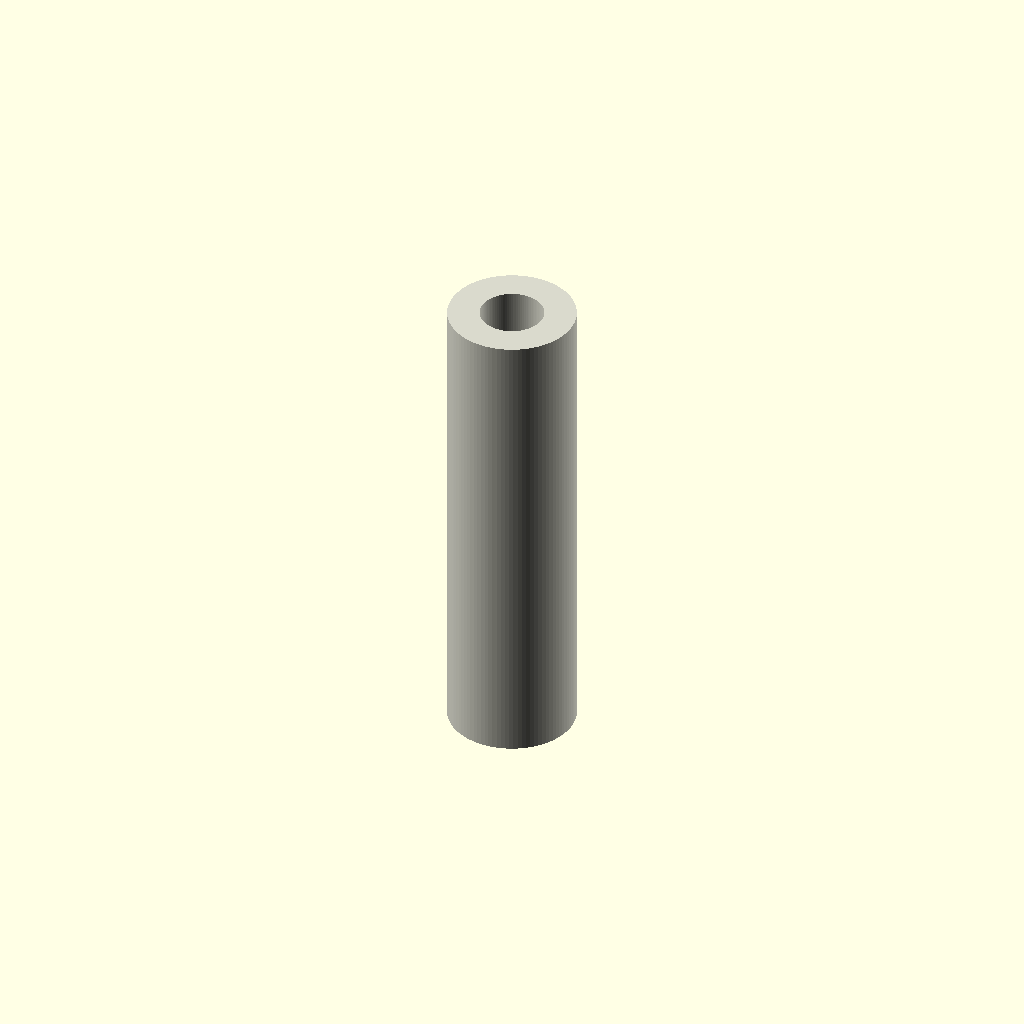
Cell 1: rendered with the file's own defaults.
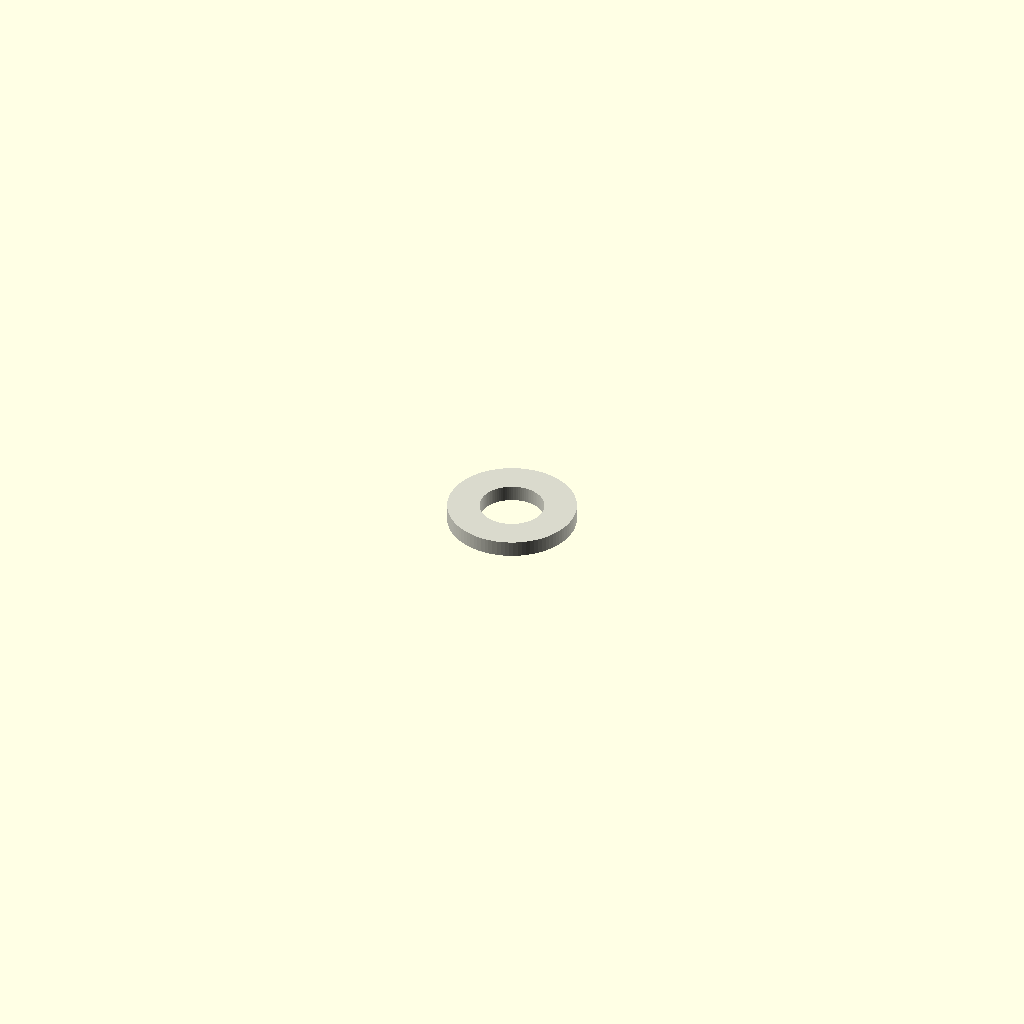
Cell 2: the same model with length = 0.5.
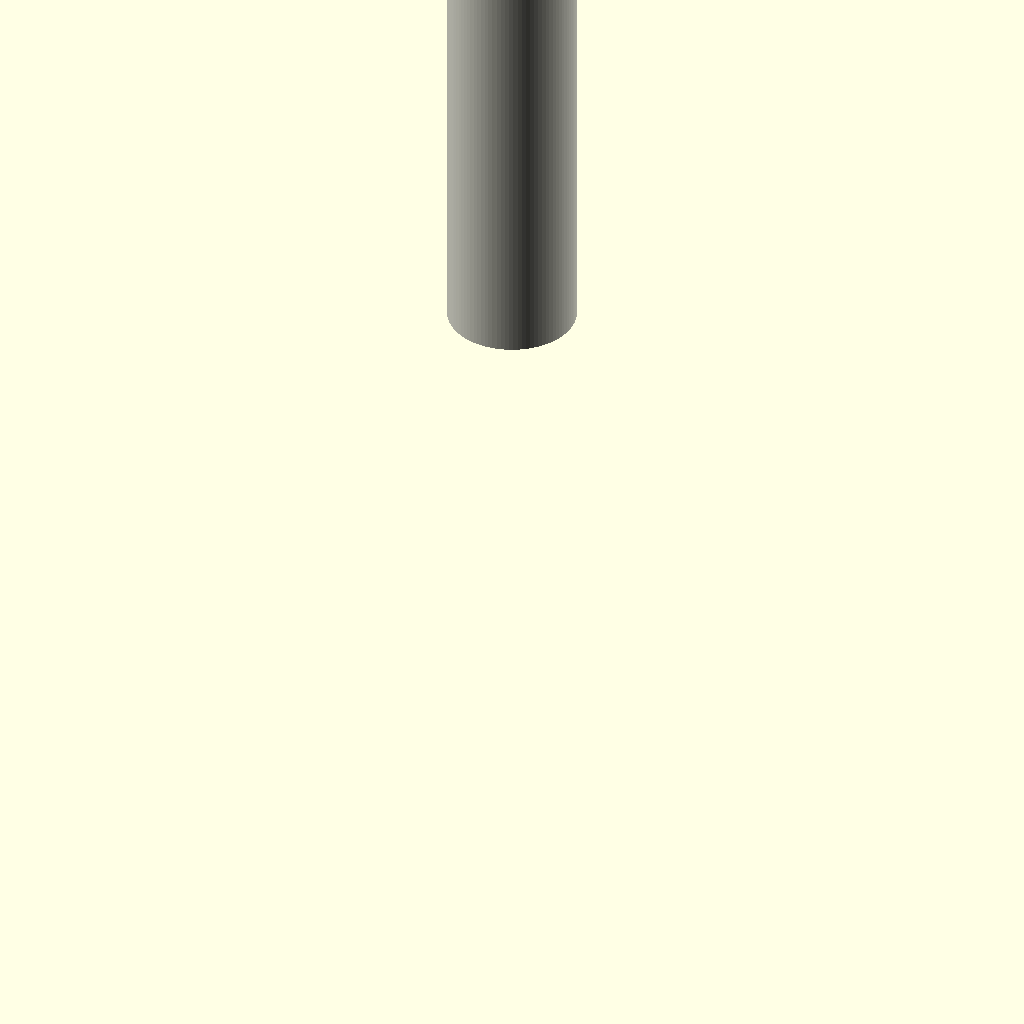
Cell 3 — center set to 0, the other parameters unchanged.
All cells are drawn from one camera (rotation 55°, 0°, 25°, orthographic, colour scheme Cornfield), so only the parameter changes between them.
Source of the model, results/nopscadlib/ablations/no_verification/scad/tubing__PTFE2_4.scad:
// PTFE Tubing (round, hollow cylinder) - fixed centering/visibility

// Parameters
length = 15; //[7.5:30:0.5]
od = 4;      //[2:8:0.1]
id = 2;      //[1:4:0.1]
center = 1;  //[0:1]

$fn = 96; // smooth round tube

module ptfe_tube(len, od, id, centered=true) {
    outer_r = max(0.01, od/2);
    inner_r = min(max(0, id/2), outer_r - 0.01); // ensure non-zero wall
    eps = 0.2;

    color([0.85, 0.85, 0.8])  // off-white PTFE
    difference() {
        cylinder(h=len, r=outer_r, center=centered);
        cylinder(h=len + eps, r=inner_r, center=centered);
    }
}

// Place tube so it is visible whether centered or not
translate([0, 0, center ? 0 : length/2])
    ptfe_tube(length, od, id, centered= (center == 1));
Parameter table extracted from the source (name, type, default, range or options):
length: number, default 15, range 0.5 to 7.5, step 30
od: number, default 4, range 0.1 to 2, step 8
id: number, default 2, range 0.1 to 1, step 4
center: number, default 1, range 0 to 1
